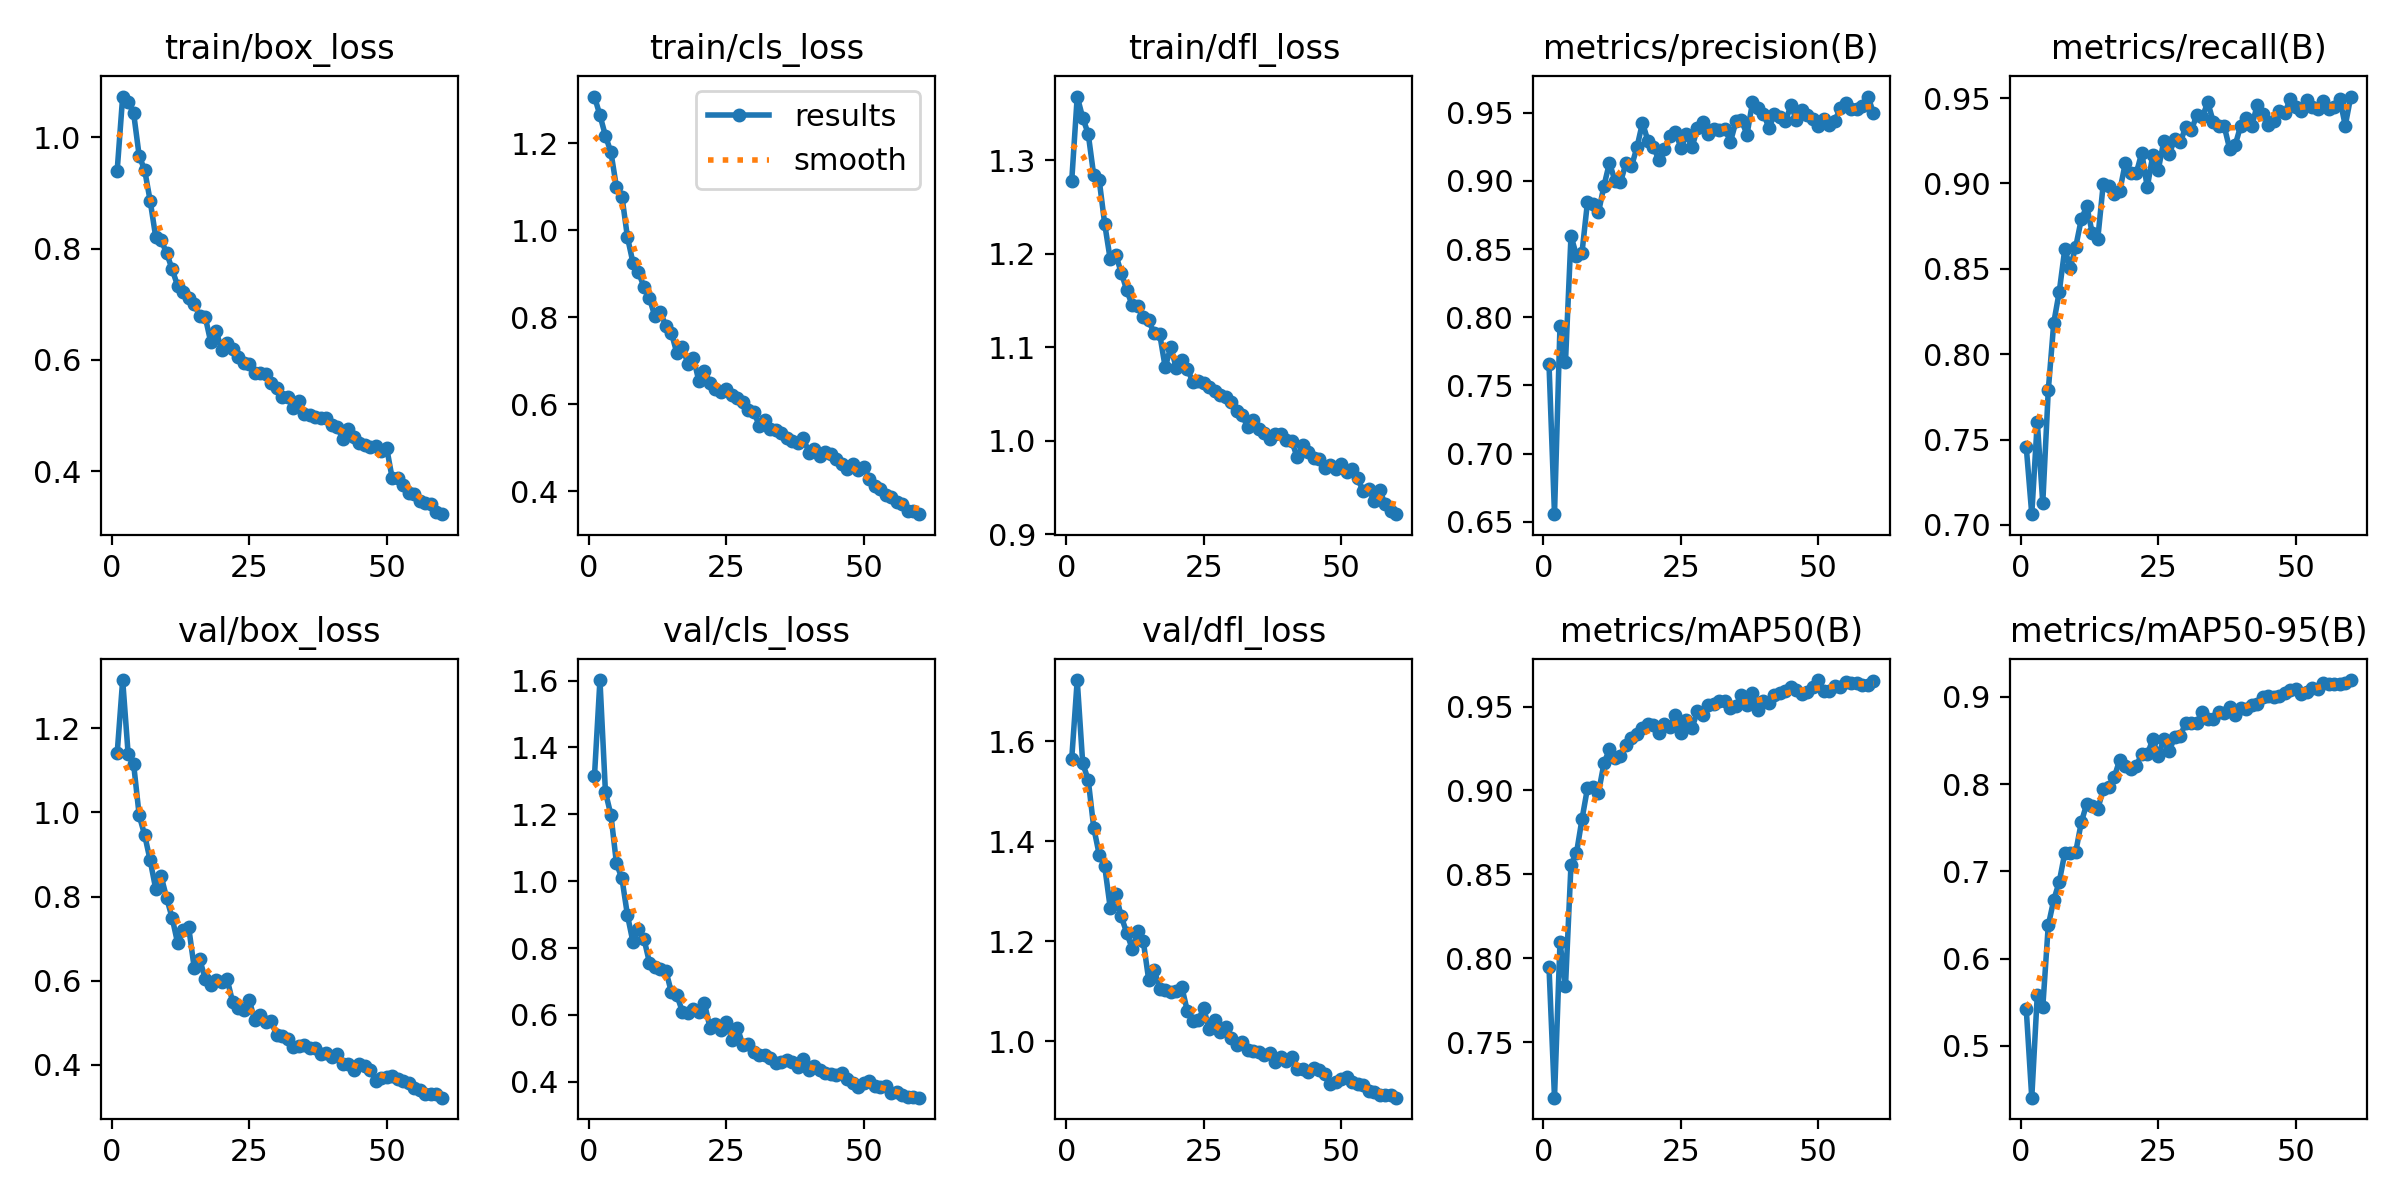

Source data for this figure (header and first rows):
epoch, train/box_loss, train/cls_loss, train/dfl_loss, metrics/precision(B), metrics/recall(B), metrics/mAP50(B), metrics/mAP50-95(B), val/box_loss, val/cls_loss, val/dfl_loss, lr/pg0, lr/pg1, lr/pg2
1, 0.9403, 1.307, 1.278, 0.7658, 0.7455, 0.7949, 0.5419, 1.14, 1.313, 1.565, 0.0006659, 0.0006659, 0.0006659
2, 1.074, 1.264, 1.368, 0.6555, 0.7063, 0.7169, 0.4407, 1.314, 1.601, 1.723, 0.001311, 0.001311, 0.001311
3, 1.065, 1.217, 1.345, 0.7936, 0.7604, 0.8096, 0.5582, 1.138, 1.266, 1.556, 0.001933, 0.001933, 0.001933
4, 1.043, 1.179, 1.328, 0.7674, 0.7128, 0.7833, 0.5444, 1.114, 1.198, 1.523, 0.001901, 0.001901, 0.001901
5, 0.967, 1.099, 1.284, 0.8596, 0.7788, 0.8557, 0.6381, 0.9931, 1.053, 1.428, 0.001868, 0.001868, 0.001868
6, 0.9412, 1.077, 1.278, 0.8453, 0.8184, 0.8627, 0.6673, 0.9462, 1.008, 1.373, 0.001835, 0.001835, 0.001835
7, 0.8861, 0.984, 1.232, 0.8474, 0.8366, 0.8829, 0.6883, 0.886, 0.8984, 1.35, 0.001802, 0.001802, 0.001802
8, 0.8215, 0.9251, 1.194, 0.8846, 0.8615, 0.9015, 0.7209, 0.8188, 0.8179, 1.267, 0.001769, 0.001769, 0.001769
9, 0.8149, 0.9032, 1.199, 0.8834, 0.8507, 0.9023, 0.721, 0.8482, 0.857, 1.295, 0.001736, 0.001736, 0.001736
10, 0.7921, 0.8701, 1.18, 0.877, 0.863, 0.8987, 0.7225, 0.7962, 0.8283, 1.25, 0.001703, 0.001703, 0.001703
11, 0.7627, 0.8435, 1.161, 0.8964, 0.879, 0.9162, 0.7562, 0.7494, 0.7561, 1.217, 0.00167, 0.00167, 0.00167
12, 0.733, 0.8015, 1.145, 0.9134, 0.8867, 0.9247, 0.7777, 0.6889, 0.7436, 1.185, 0.001637, 0.001637, 0.001637
13, 0.722, 0.811, 1.144, 0.8999, 0.8709, 0.9192, 0.7747, 0.7212, 0.7362, 1.22, 0.001604, 0.001604, 0.001604
14, 0.7112, 0.7793, 1.133, 0.899, 0.8676, 0.9203, 0.7715, 0.7276, 0.731, 1.201, 0.001571, 0.001571, 0.001571
15, 0.701, 0.7633, 1.129, 0.9132, 0.8998, 0.9274, 0.794, 0.6315, 0.6673, 1.123, 0.001538, 0.001538, 0.001538
16, 0.6785, 0.7166, 1.115, 0.9107, 0.8985, 0.9312, 0.7969, 0.6517, 0.6587, 1.143, 0.001505, 0.001505, 0.001505
17, 0.6777, 0.7312, 1.114, 0.9248, 0.8937, 0.9336, 0.8079, 0.6047, 0.6091, 1.105, 0.001472, 0.001472, 0.001472
18, 0.6325, 0.6923, 1.079, 0.9427, 0.8955, 0.937, 0.8283, 0.589, 0.6064, 1.103, 0.001439, 0.001439, 0.001439
19, 0.6513, 0.7065, 1.1, 0.9292, 0.9119, 0.9399, 0.821, 0.6029, 0.617, 1.098, 0.001406, 0.001406, 0.001406
20, 0.6181, 0.6522, 1.078, 0.9249, 0.9059, 0.9392, 0.8177, 0.5961, 0.6096, 1.101, 0.001373, 0.001373, 0.001373
21, 0.6307, 0.6762, 1.087, 0.9151, 0.906, 0.9341, 0.8209, 0.6037, 0.6351, 1.109, 0.00134, 0.00134, 0.00134
22, 0.6192, 0.6496, 1.077, 0.9233, 0.918, 0.9395, 0.8347, 0.549, 0.562, 1.062, 0.001307, 0.001307, 0.001307
23, 0.6053, 0.6358, 1.063, 0.9327, 0.8978, 0.9378, 0.834, 0.5354, 0.5723, 1.04, 0.001274, 0.001274, 0.001274
24, 0.5944, 0.6289, 1.064, 0.9361, 0.9165, 0.9452, 0.8514, 0.5304, 0.5562, 1.043, 0.001241, 0.001241, 0.001241
25, 0.5934, 0.6344, 1.062, 0.924, 0.908, 0.9344, 0.8323, 0.5553, 0.5785, 1.066, 0.001208, 0.001208, 0.001208
26, 0.5767, 0.6214, 1.058, 0.9341, 0.9247, 0.9422, 0.8519, 0.5061, 0.5262, 1.024, 0.001175, 0.001175, 0.001175
27, 0.577, 0.615, 1.053, 0.9247, 0.9173, 0.9372, 0.838, 0.518, 0.5602, 1.042, 0.001142, 0.001142, 0.001142
28, 0.5752, 0.6039, 1.049, 0.9387, 0.926, 0.9473, 0.8546, 0.5026, 0.51, 1.018, 0.001109, 0.001109, 0.001109
29, 0.5577, 0.5867, 1.046, 0.9431, 0.9244, 0.9451, 0.8557, 0.5039, 0.5143, 1.029, 0.001076, 0.001076, 0.001076
30, 0.5484, 0.5823, 1.041, 0.9346, 0.9329, 0.951, 0.8702, 0.4714, 0.4897, 1.007, 0.001043, 0.001043, 0.001043
31, 0.5336, 0.5487, 1.032, 0.9383, 0.9312, 0.9517, 0.87, 0.4684, 0.4789, 0.992, 0.00101, 0.00101, 0.00101
32, 0.5323, 0.5626, 1.028, 0.9376, 0.9399, 0.9535, 0.8706, 0.4626, 0.4805, 0.998, 0.000977, 0.000977, 0.000977
33, 0.5133, 0.5427, 1.014, 0.9377, 0.9388, 0.9531, 0.8828, 0.4437, 0.4723, 0.9826, 0.000944, 0.000944, 0.000944
34, 0.5255, 0.5404, 1.023, 0.9288, 0.9475, 0.9489, 0.8744, 0.4455, 0.4551, 0.9798, 0.000911, 0.000911, 0.000911
35, 0.5033, 0.5329, 1.013, 0.9437, 0.9362, 0.9505, 0.8752, 0.4484, 0.4584, 0.9785, 0.000878, 0.000878, 0.000878
36, 0.5009, 0.5216, 1.009, 0.9444, 0.9334, 0.9571, 0.8825, 0.4409, 0.4639, 0.973, 0.000845, 0.000845, 0.000845
37, 0.4966, 0.5143, 1.002, 0.934, 0.9334, 0.9508, 0.8813, 0.4414, 0.4586, 0.9772, 0.000812, 0.000812, 0.000812
38, 0.4953, 0.5115, 1.007, 0.9576, 0.92, 0.958, 0.8882, 0.4267, 0.4441, 0.958, 0.000779, 0.000779, 0.000779
39, 0.4957, 0.5211, 1.007, 0.9538, 0.9227, 0.9478, 0.8797, 0.4291, 0.4696, 0.9678, 0.000746, 0.000746, 0.000746
40, 0.4823, 0.4887, 1.001, 0.9494, 0.9339, 0.9536, 0.8871, 0.4196, 0.4363, 0.9607, 0.000713, 0.000713, 0.000713
41, 0.4799, 0.496, 0.9999, 0.9388, 0.9385, 0.952, 0.8858, 0.4269, 0.448, 0.9691, 0.00068, 0.00068, 0.00068
42, 0.4578, 0.4805, 0.9823, 0.9491, 0.9334, 0.9569, 0.8911, 0.4029, 0.4342, 0.9442, 0.000647, 0.000647, 0.000647
43, 0.4749, 0.4892, 0.9957, 0.9467, 0.9462, 0.9584, 0.8922, 0.4032, 0.4264, 0.9454, 0.000614, 0.000614, 0.000614
44, 0.4608, 0.4865, 0.9879, 0.944, 0.9408, 0.9593, 0.8996, 0.3881, 0.4234, 0.9378, 0.000581, 0.000581, 0.000581
45, 0.4499, 0.4749, 0.9821, 0.9556, 0.9341, 0.9617, 0.9016, 0.4017, 0.4198, 0.9471, 0.000548, 0.000548, 0.000548
46, 0.4463, 0.4624, 0.981, 0.9444, 0.9366, 0.9598, 0.8996, 0.398, 0.4265, 0.9435, 0.000515, 0.000515, 0.000515
47, 0.4435, 0.45, 0.9707, 0.9518, 0.9425, 0.9575, 0.9014, 0.3888, 0.4093, 0.9345, 0.000482, 0.000482, 0.000482
48, 0.4457, 0.462, 0.9744, 0.9485, 0.9415, 0.9587, 0.9041, 0.3625, 0.396, 0.914, 0.000449, 0.000449, 0.000449
49, 0.4361, 0.4488, 0.9704, 0.9451, 0.9493, 0.9618, 0.9083, 0.3693, 0.3849, 0.9186, 0.000416, 0.000416, 0.000416
50, 0.4417, 0.4551, 0.9756, 0.9404, 0.9447, 0.9658, 0.9085, 0.3722, 0.3957, 0.9241, 0.000383, 0.000383, 0.000383
51, 0.3871, 0.429, 0.9662, 0.9453, 0.9422, 0.9595, 0.9032, 0.3748, 0.4032, 0.9293, 0.00035, 0.00035, 0.00035
52, 0.3883, 0.4117, 0.9697, 0.9413, 0.9491, 0.9595, 0.9061, 0.3662, 0.3876, 0.9182, 0.000317, 0.000317, 0.000317
53, 0.3753, 0.4057, 0.9599, 0.9443, 0.9449, 0.9621, 0.9099, 0.3628, 0.3852, 0.9147, 0.000284, 0.000284, 0.000284
54, 0.36, 0.3918, 0.9459, 0.9537, 0.9435, 0.9617, 0.909, 0.3564, 0.3878, 0.9125, 0.000251, 0.000251, 0.000251
55, 0.3586, 0.3868, 0.9487, 0.9574, 0.9482, 0.9646, 0.9154, 0.3445, 0.367, 0.9009, 0.000218, 0.000218, 0.000218
56, 0.3462, 0.3748, 0.9361, 0.9525, 0.9437, 0.9643, 0.9147, 0.3413, 0.3705, 0.8994, 0.000185, 0.000185, 0.000185
57, 0.3421, 0.3696, 0.9475, 0.9526, 0.9451, 0.9638, 0.915, 0.3317, 0.3614, 0.8932, 0.000152, 0.000152, 0.000152
58, 0.3406, 0.3544, 0.9321, 0.9553, 0.9496, 0.963, 0.9148, 0.3313, 0.3545, 0.8923, 0.000119, 0.000119, 0.000119
59, 0.3271, 0.3534, 0.9253, 0.9619, 0.9339, 0.9629, 0.9157, 0.3301, 0.3544, 0.8931, 8.6e-05, 8.6e-05, 8.6e-05
60, 0.3224, 0.3471, 0.9217, 0.9496, 0.9509, 0.9651, 0.9194, 0.3224, 0.3525, 0.8872, 5.3e-05, 5.3e-05, 5.3e-05
